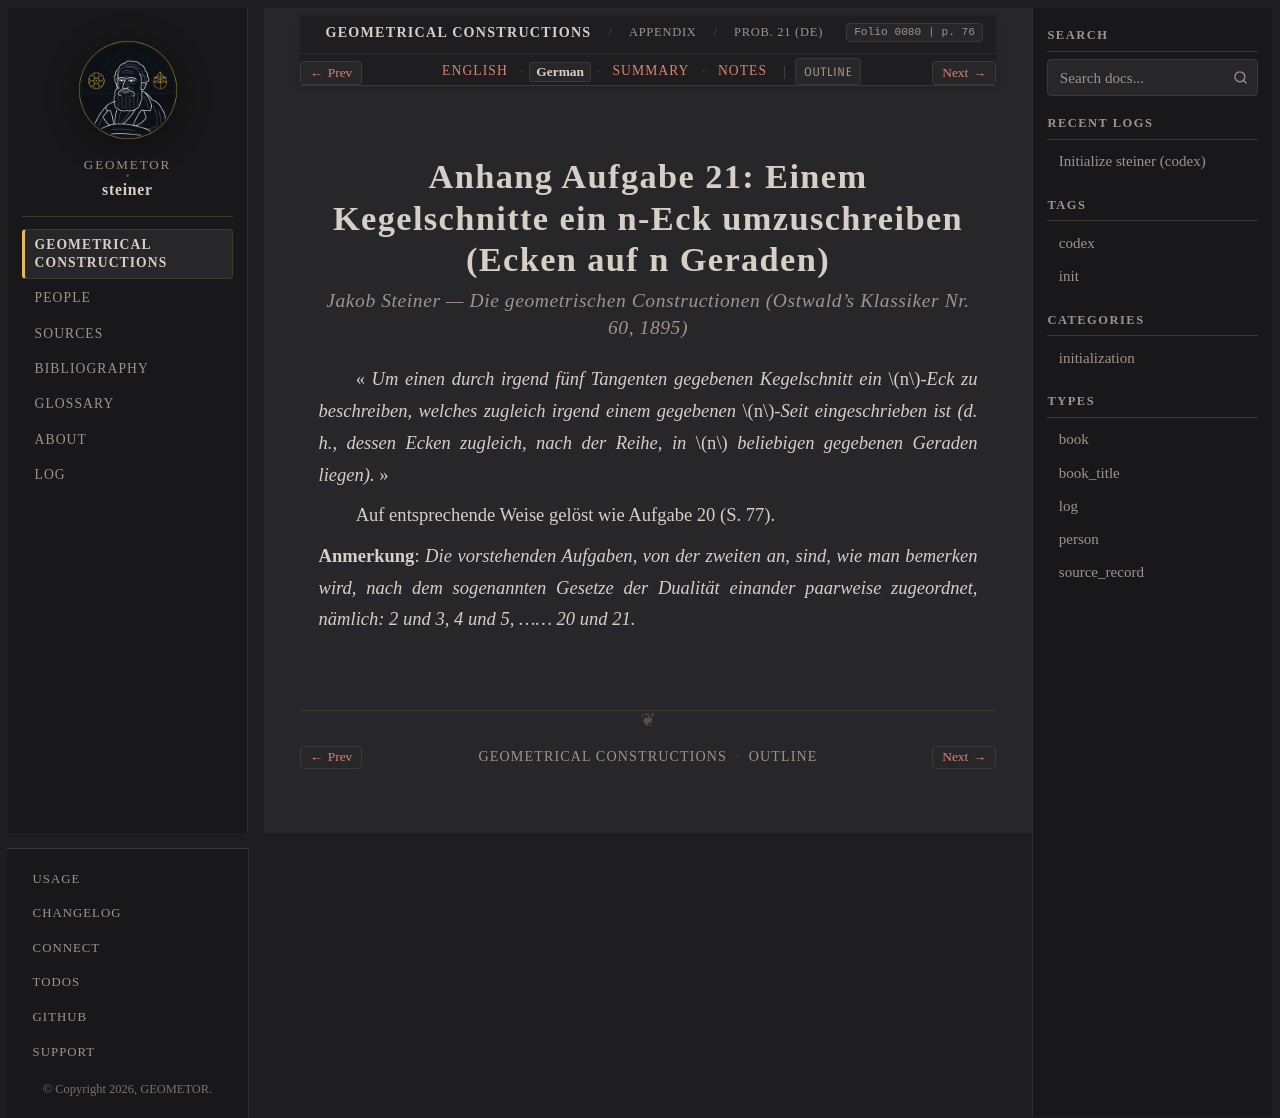

repository: geometor/steiner · page: constructionen_1833/appendix/problem_21/de.html · generator: sphinx

:layout: book
:canonical_id: Prob. 21
:breadcrumb_title: Prob. 21 (DE)
:order: 22
:folio: 0080
:track_label: German
:tracks: English: index | German: de | Summary: summary | Notes: notes
:title: Anhang Aufgabe 21: Einem Kegelschnitte ein n-Eck umzuschreiben (Ecken auf n Geraden)

.. folio:: 0080
   :page: 76

Anhang Aufgabe 21: Einem Kegelschnitte ein n-Eck umzuschreiben (Ecken auf n Geraden)
====================================================================================

.. rubric:: Jakob Steiner — *Die geometrischen Constructionen* (Ostwald's Klassiker Nr. 60, 1895)

« *Um einen durch irgend fünf Tangenten gegebenen Kegelschnitt ein* :math:`n`-*Eck zu beschreiben, welches zugleich irgend einem gegebenen* :math:`n`-*Seit eingeschrieben ist (d. h., dessen Ecken zugleich, nach der Reihe, in* :math:`n` *beliebigen gegebenen Geraden liegen).* »

Auf entsprechende Weise gelöst wie Aufgabe 20 (S. 77).

**Anmerkung**: *Die vorstehenden Aufgaben, von der zweiten an, sind, wie man bemerken wird, nach dem sogenannten Gesetze der Dualität einander paarweise zugeordnet, nämlich: 2 und 3, 4 und 5, …… 20 und 21.*
